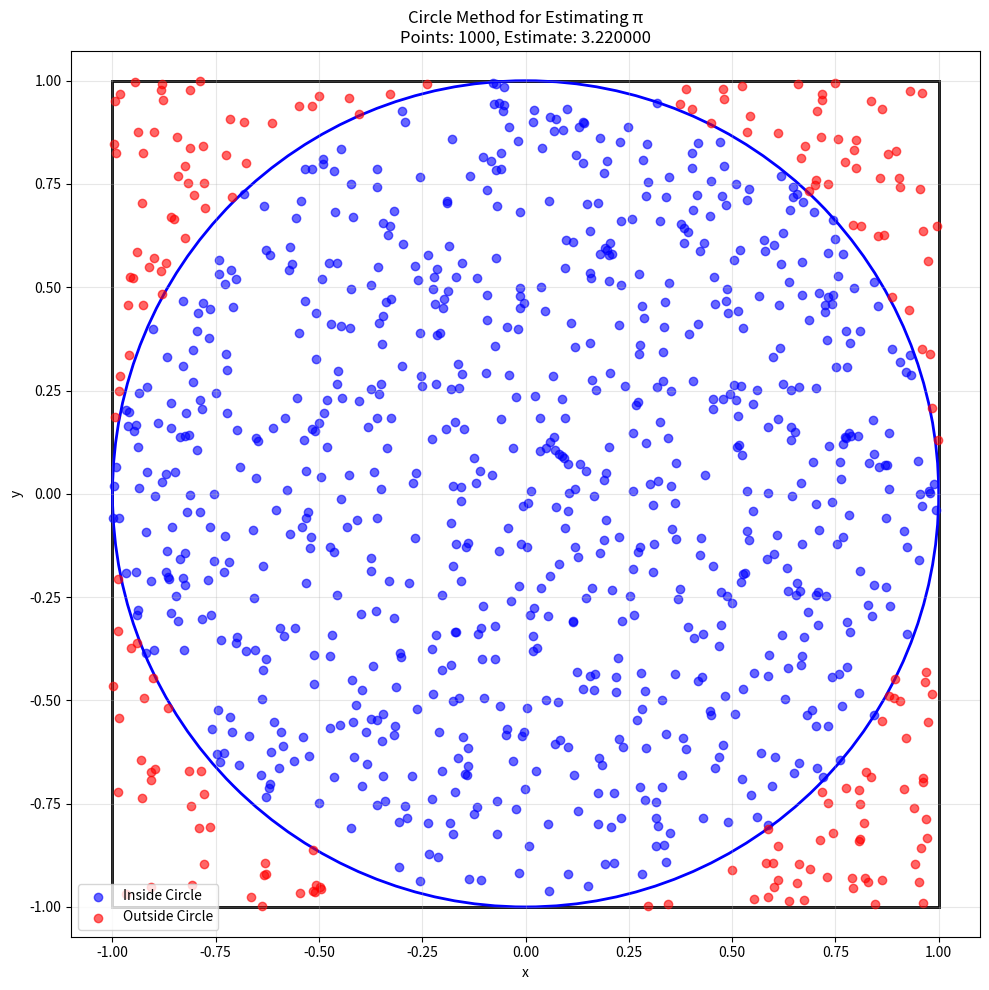
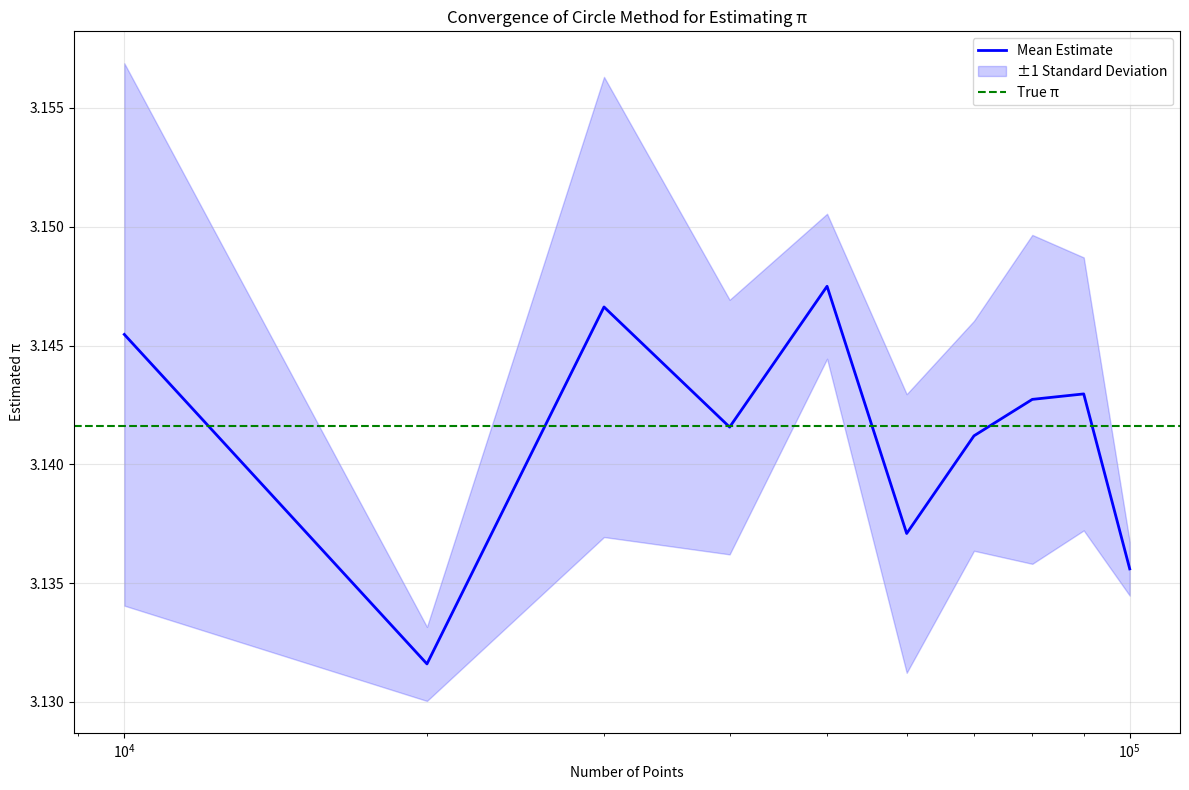

These charts were generated, in order, by the following Python code:
import numpy as np
import matplotlib.pyplot as plt
import time

def estimate_pi_circle(n_points=10000):
    """
    Estimate Pi using the circle method (Monte Carlo).
    
    Args:
        n_points: Number of random points to generate
        
    Returns:
        Estimated value of Pi
    """
    # Generate random points in the square [-1, 1] x [-1, 1]
    x = np.random.uniform(-1, 1, n_points)
    y = np.random.uniform(-1, 1, n_points)
    
    # Calculate distance from origin
    distance = np.sqrt(x**2 + y**2)
    
    # Count points inside the circle (radius 1)
    points_inside = np.sum(distance <= 1)
    
    # Estimate Pi
    pi_estimate = 4 * points_inside / n_points
    
    return pi_estimate, x, y, distance

def visualize_circle_method(n_points=1000, save_path=None):
    """
    Visualize the circle method for estimating Pi.
    
    Args:
        n_points: Number of random points to generate
        save_path: Path to save the figure (optional)
    """
    # Estimate Pi and get points
    pi_estimate, x, y, distance = estimate_pi_circle(n_points)
    
    # Create the plot
    plt.figure(figsize=(10, 10))
    
    # Plot the square
    square = plt.Rectangle((-1, -1), 2, 2, fill=False, color='black', linewidth=2)
    plt.gca().add_patch(square)
    
    # Plot the circle
    circle = plt.Circle((0, 0), 1, fill=False, color='blue', linewidth=2)
    plt.gca().add_patch(circle)
    
    # Plot points
    inside = distance <= 1
    outside = ~inside
    
    plt.scatter(x[inside], y[inside], c='blue', alpha=0.6, label='Inside Circle')
    plt.scatter(x[outside], y[outside], c='red', alpha=0.6, label='Outside Circle')
    
    plt.axis('equal')
    plt.grid(True, alpha=0.3)
    plt.xlabel('x')
    plt.ylabel('y')
    plt.title(f'Circle Method for Estimating π\nPoints: {n_points}, Estimate: {pi_estimate:.6f}')
    plt.legend()
    
    if save_path:
        plt.savefig(save_path, dpi=300, bbox_inches='tight')
    
    plt.tight_layout()
    plt.show()

def convergence_analysis(max_points=100000, step_size=10000, num_trials=3):
    """
    Analyze the convergence of the circle method.
    
    Args:
        max_points: Maximum number of points to use
        step_size: Step size for increasing the number of points
        num_trials: Number of trials for each point count
        
    Returns:
        point_counts: Array of point counts
        estimates: Array of Pi estimates (shape: num_steps x num_trials)
        times: Array of execution times (shape: num_steps x num_trials)
    """
    # Calculate number of steps
    num_steps = max_points // step_size
    
    # Initialize arrays
    point_counts = np.arange(step_size, max_points + step_size, step_size)
    estimates = np.zeros((num_steps, num_trials))
    times = np.zeros((num_steps, num_trials))
    
    # Run trials
    for i, n_points in enumerate(point_counts):
        for j in range(num_trials):
            start_time = time.time()
            pi_estimate, _, _, _ = estimate_pi_circle(n_points)
            end_time = time.time()
            
            estimates[i, j] = pi_estimate
            times[i, j] = end_time - start_time
    
    return point_counts, estimates, times

def plot_convergence(max_points=100000, step_size=10000, num_trials=3, save_path=None):
    """
    Plot the convergence of the circle method.
    
    Args:
        max_points: Maximum number of points to use
        step_size: Step size for increasing the number of points
        num_trials: Number of trials for each point count
        save_path: Path to save the figure (optional)
    """
    # Get convergence data
    point_counts, estimates, _ = convergence_analysis(max_points, step_size, num_trials)
    
    # Create the plot
    plt.figure(figsize=(12, 8))
    
    # Plot mean and standard deviation
    mean_estimate = np.mean(estimates, axis=1)
    std_estimate = np.std(estimates, axis=1)
    
    plt.plot(point_counts, mean_estimate, 'b-', linewidth=2, label='Mean Estimate')
    plt.fill_between(point_counts, 
                     mean_estimate - std_estimate, 
                     mean_estimate + std_estimate, 
                     color='b', alpha=0.2, label='±1 Standard Deviation')
    
    # Plot true value of Pi
    plt.axhline(y=np.pi, color='g', linestyle='--', label='True π')
    
    plt.xscale('log')
    plt.grid(True, alpha=0.3)
    plt.xlabel('Number of Points')
    plt.ylabel('Estimated π')
    plt.title('Convergence of Circle Method for Estimating π')
    plt.legend()
    
    if save_path:
        plt.savefig(save_path, dpi=300, bbox_inches='tight')
    
    plt.tight_layout()
    plt.show()

if __name__ == "__main__":
    # Visualize the circle method
    visualize_circle_method(save_path="circle_monte_carlo.png")
    
    # Plot convergence
    plot_convergence(save_path="circle_convergence.png") 